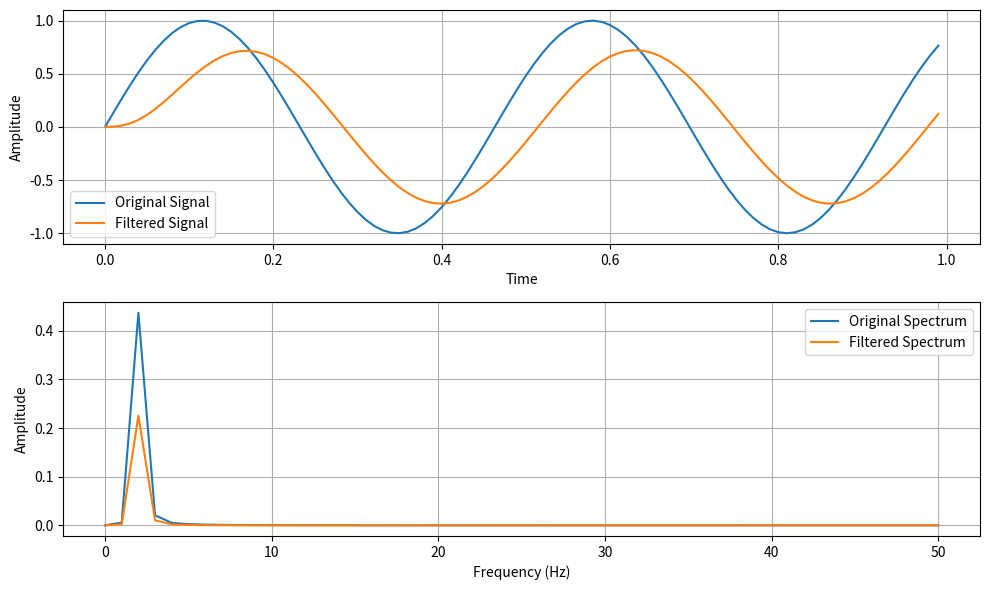

This figure's Python source:
# -*- coding:UTF-8 -*-
""" ####### log stuff creation, always on the top ########  """
import builtins
import logging

if hasattr(builtins, 'LOGGER_NAME'):
    logger_name = builtins.LOGGER_NAME
else:
    logger_name = __name__
logger = logging.getLogger(logger_name + '.' + __name__)
logger.info(__name__ + ' logger start')
""" ####### end of log stuff creation ########  """
import numpy as np
import matplotlib.pyplot as plt
from scipy import signal

import numpy as np
import matplotlib.pyplot as plt
from scipy import signal


class kalman_1D:

    def __init__(self, x0=0, p0=0, Q=1, R=1):
        self.__x = x0
        self.__p = p0
        self.__kal_Q = Q
        self.__kal_R = R
        logger.debug("init Q = %d", self.kal_Q)
        logger.debug("init R = %d", self.kal_R)

    @property
    def kal_Q(self):
        return self.__kal_Q

    @kal_Q.setter
    def kal_Q(self, Q):
        self.__kal_Q = Q
        # print("set kal_Q = ", Q)

    @property
    def kal_R(self):
        return self.__kal_R

    @kal_R.setter
    def kal_R(self, R):
        self.__kal_R = R
        # print("set kal_R = ", R)

    def update(self, z):
        k = self.__p / (self.__p + self.__kal_R)
        x = self.__x + k * (z - self.__x)
        p = (1 - k) * self.__p
        self.predict(x, p)
        return x

    def predict(self, x, p):
        self.__x = x
        self.__p = p + self.__kal_Q


class moving_average:
    def __init__(self, size):
        self.__sum = 0
        self.__data_arr = np.zeros(size)
        self.__ptr = 0

    def update(self, z):
        self.__data_arr[self.__ptr] = z
        self.__sum = np.sum(self.__data_arr)
        self.__ptr += 1
        if self.__ptr == len(self.__data_arr):
            self.__ptr = 0
        mv = self.__sum / len(self.__data_arr)
        # print(self.__ptr-1, end=", ")
        # print(self.__data_arr, end=", ")
        # print(self.__sum)
        return mv


if __name__ == "__main__":
    # 產生測試訊號
    sampling_freq = 100
    t = np.linspace(0, 1, sampling_freq, endpoint=False)
    frequency_of_interest = 2.16  # 假設要測試的訊號頻率
    test_signal = np.sin(2 * np.pi * frequency_of_interest * t)

    # 設計濾波器
    # butter
    # cutoff_frequency = 100  # 假設設計的濾波器截止頻率
    # normalized_cutoff = cutoff_frequency / (0.5 * sampling_freq)
    # b, a = signal.butter(4, normalized_cutoff, btype='low')
    kal = kalman_1D()
    kal.kal_Q = 1
    kal.kal_R = 50

    # 濾波處理
    # filtered_signal = signal.filtfilt(b, a, test_signal)
    filtered_signal = np.empty(0)

    for i in test_signal:
        # filtered_signal = mv.update(test_signal)
        # filtered_signal = np.append(filtered_signal, mv.update(i))
        filtered_signal = np.append(filtered_signal, kal.update(i))

    # 計算濾波前後信號的能量
    energy_original = np.sum(np.square(test_signal))
    energy_filtered = np.sum(np.square(filtered_signal))

    # 計算衰減值
    attenuation = 10 * np.log10(energy_filtered / energy_original)

    print(f"Attenuation at cutoff frequency: {attenuation:.2f} dB")
    print(energy_filtered, energy_original, energy_filtered/energy_original)

    # 繪製波形
    plt.figure(figsize=(10, 6))

    plt.subplot(2, 1, 1)
    plt.plot(t, test_signal, label='Original Signal')
    plt.plot(t, filtered_signal, label='Filtered Signal')
    plt.xlabel('Time')
    plt.ylabel('Amplitude')
    plt.legend()
    plt.grid()

    # 繪製頻譜
    plt.subplot(2, 1, 2)
    freq_original, spectrum_original = signal.periodogram(test_signal, fs=sampling_freq)
    freq_filtered, spectrum_filtered = signal.periodogram(filtered_signal, fs=sampling_freq)

    # plt.semilogy(freq_original, spectrum_original, label='Original Spectrum')
    # plt.semilogy(freq_filtered, spectrum_filtered, label='Filtered Spectrum')
    plt.plot(freq_original, spectrum_original, label='Original Spectrum')
    plt.plot(freq_filtered, spectrum_filtered, label='Filtered Spectrum')
    # plt.axvline(x=cutoff_frequency, color='red', linestyle='--', label='Cutoff Frequency')
    plt.xlabel('Frequency (Hz)')
    plt.ylabel('Amplitude')
    plt.legend()
    plt.grid()

    plt.tight_layout()
    plt.show()

    pass
